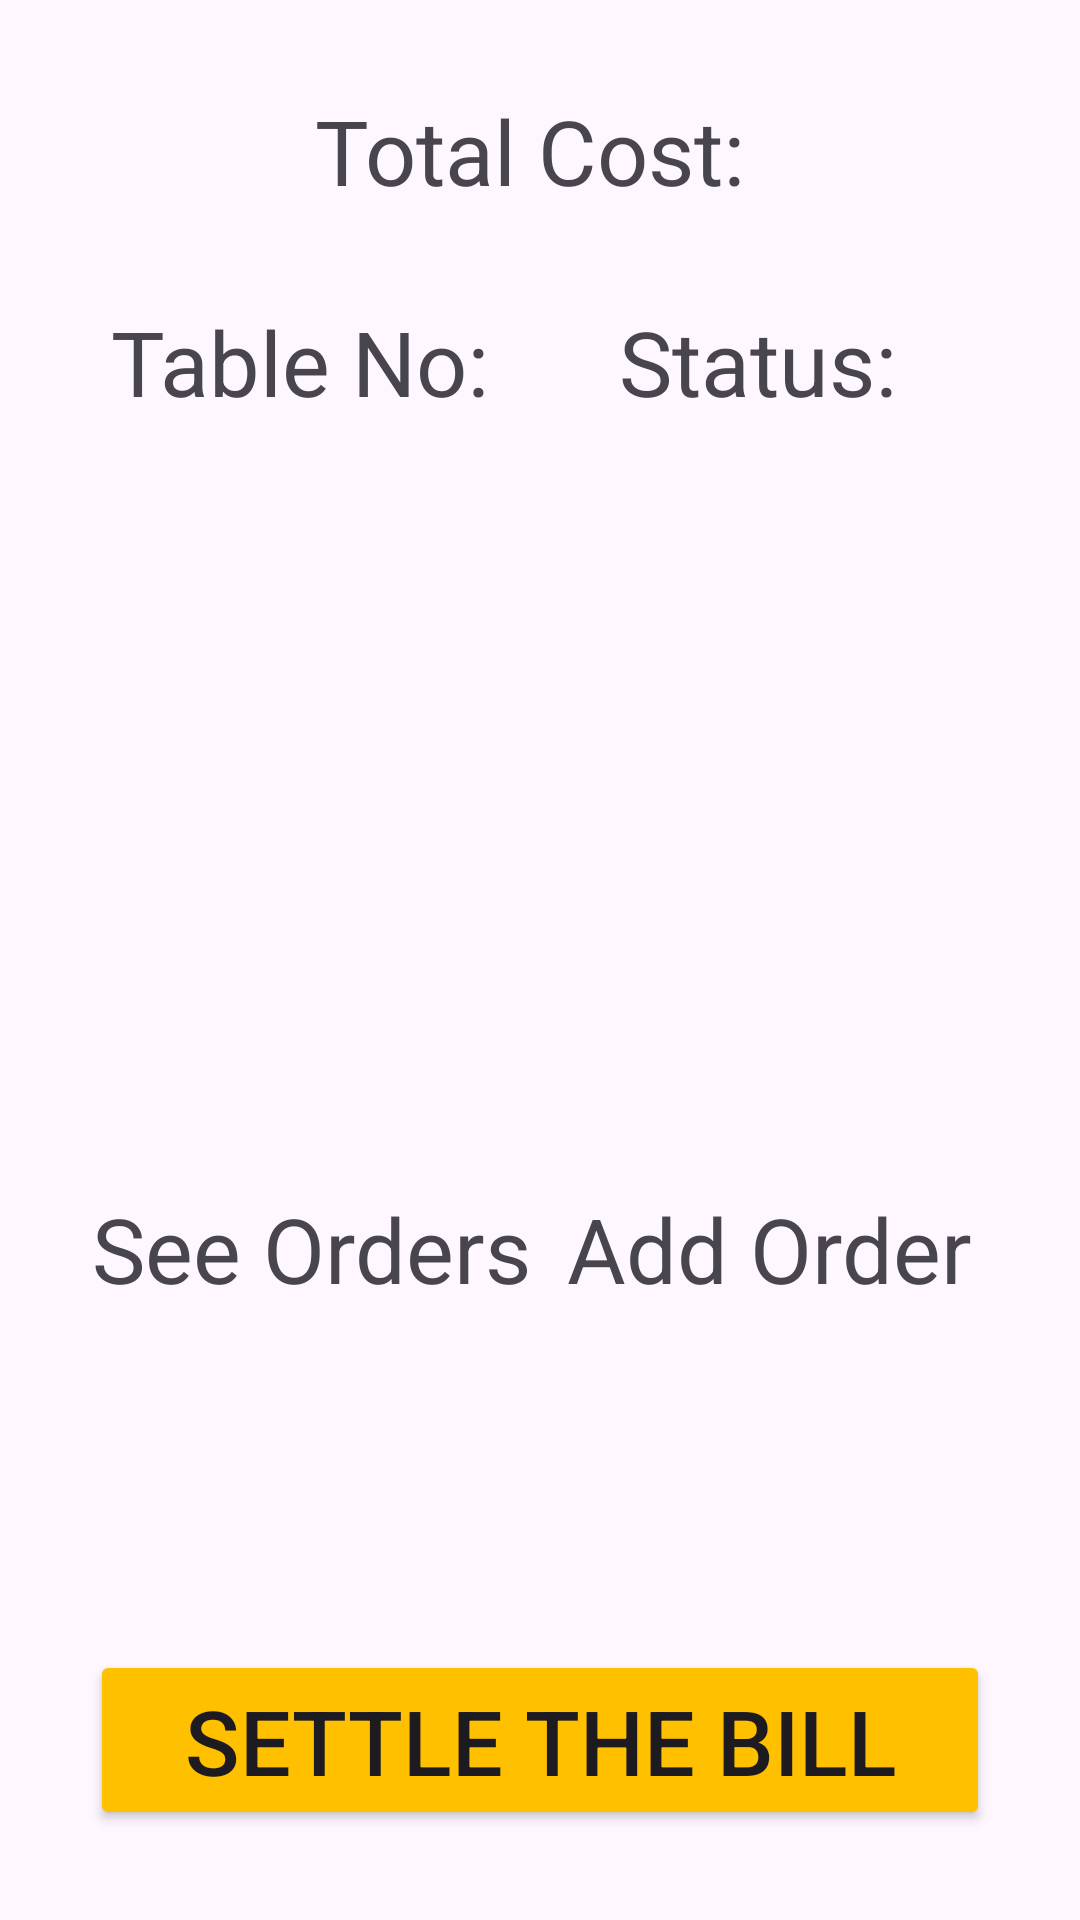

This screen was rendered from an Android layout file. Write that file and the resources it references.
<!-- AndroidManifest.xml: application theme Theme.CRManagement -->
<!-- res/layout/fragment_table.xml -->
<?xml version="1.0" encoding="utf-8"?>
<androidx.constraintlayout.widget.ConstraintLayout xmlns:android="http://schemas.android.com/apk/res/android"
    xmlns:app="http://schemas.android.com/apk/res-auto"
    xmlns:tools="http://schemas.android.com/tools"
    android:layout_width="match_parent"
    android:layout_height="match_parent"
    tools:context=".navigationmenu.tables.TableFragment">

    <TextView
        android:id="@+id/totalCostTxt"
        android:layout_width="0dp"
        android:layout_height="wrap_content"
        android:text="Total Cost: "
        app:layout_constraintEnd_toEndOf="parent"
        app:layout_constraintStart_toStartOf="parent"
        app:layout_constraintTop_toTopOf="parent"
        android:background="@drawable/back"
        android:layout_marginStart="30dp"
        android:layout_marginEnd="30dp"
        android:layout_marginTop="30dp"
        android:textAlignment="center"
        android:textSize="30sp" />


    <GridLayout
        android:id="@+id/table"
        android:layout_width="0dp"
        android:layout_height="0dp"
        app:layout_constraintEnd_toEndOf="parent"
        app:layout_constraintStart_toStartOf="parent"
        app:layout_constraintTop_toBottomOf="@id/totalCostTxt"
        android:columnCount="2"
        android:rowCount="2"
        android:layout_margin="30dp"
        app:layout_constraintBottom_toTopOf="@id/settle">

        <TextView
            android:id="@+id/tableno"
            android:text="Table No: "
            android:layout_width="0dp"
            android:layout_height="wrap_content"
            android:textAlignment="center"
            android:layout_columnWeight="1"
            android:layout_rowWeight="1"
            android:layout_marginEnd="5dp"
            android:layout_marginBottom="5dp"
            android:background="@drawable/back"
            android:textSize="30sp"/>

        <TextView
            android:id="@+id/status"
            android:text="Status: "
            android:layout_width="0dp"
            android:layout_height="wrap_content"
            android:textAlignment="center"
            android:background="@drawable/back"
            android:layout_columnWeight="1"
            android:layout_rowWeight="1"
            android:layout_marginBottom="5dp"
            android:textSize="30sp"/>
        <TextView
            android:id="@+id/orders"
            android:layout_width="0dp"
            android:layout_height="wrap_content"
            android:gravity="center"
            android:layout_columnWeight="1"
            android:layout_rowWeight="1"
            android:layout_marginEnd="5dp"
            android:textSize="30sp"
            android:background="@drawable/back"
            android:text="See Orders"
            android:clickable="true"
            />
        <TextView
            android:id="@+id/addorder"
            android:layout_width="0dp"
            android:layout_height="wrap_content"
            android:textAlignment="center"
            android:gravity="center"
            android:layout_columnWeight="1"
            android:layout_rowWeight="1"
            android:textSize="30sp"
            android:background="@drawable/back"
            android:text="Add Order"
            android:clickable="true"/>


    </GridLayout>

    <Button
        android:id="@+id/settle"
        android:layout_width="0dp"
        android:layout_height="wrap_content"
        android:maxHeight="60dp"
        android:text="Settle The Bill"
        android:backgroundTint="@color/orange"
        android:textAlignment="center"
        android:textSize="30sp"
        app:cornerRadius="0dp"
        android:layout_marginStart="30dp"
        android:layout_marginEnd="30dp"
        android:layout_marginBottom="30dp"
        app:layout_constraintBottom_toBottomOf="parent"
        app:layout_constraintEnd_toEndOf="parent"
        app:layout_constraintStart_toStartOf="parent"
        />

</androidx.constraintlayout.widget.ConstraintLayout>
<!-- resources referenced by this layout -->
<resources>
  <color name="orange">#FFC000</color>
  <style name="Theme.CRManagement" parent="Base.Theme.CRManagement" />
  <style name="Base.Theme.CRManagement" parent="Theme.Material3.DayNight.NoActionBar">
          
          
      </style>
</resources>
